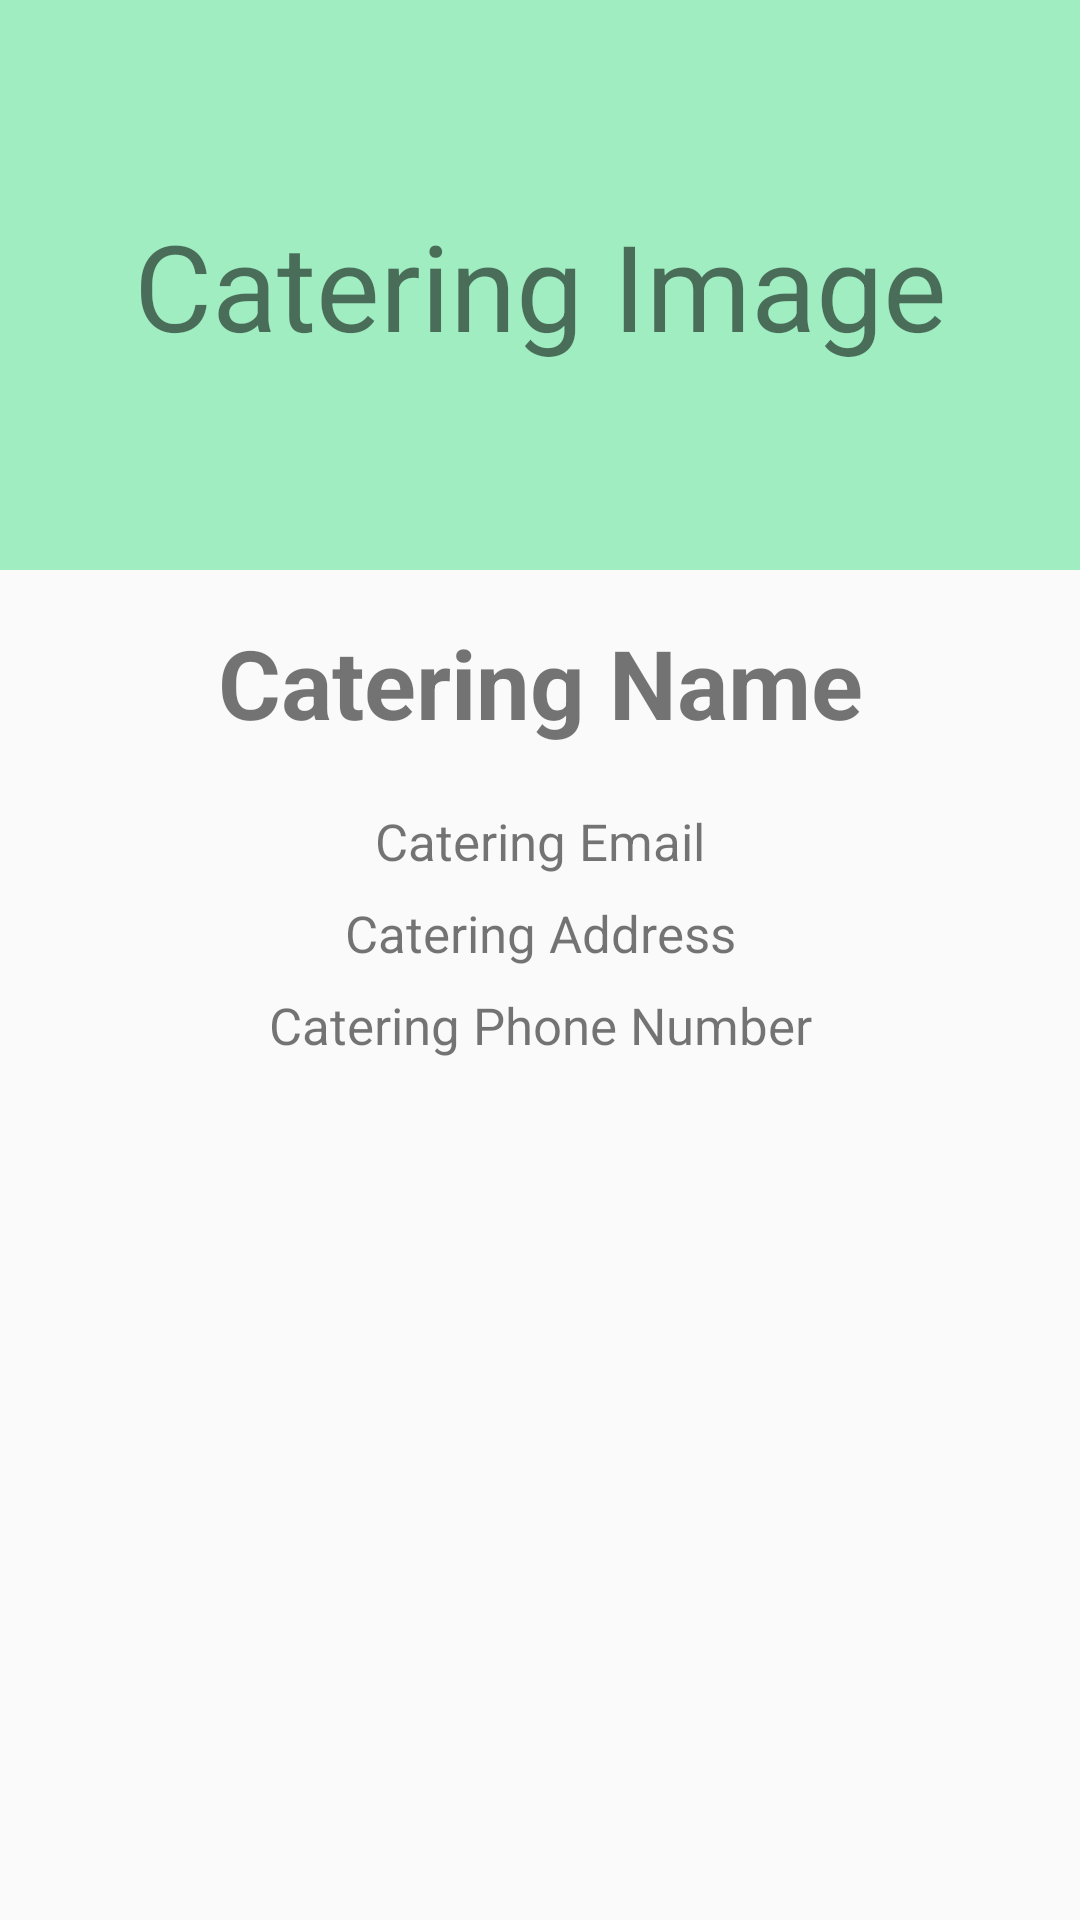

Android layout source for this screen:
<!-- AndroidManifest.xml: application theme AppTheme -->
<!-- res/layout/fragment_catering.xml -->
<?xml version="1.0" encoding="utf-8"?>
<ScrollView xmlns:android="http://schemas.android.com/apk/res/android"
    android:layout_height="match_parent"
    android:layout_width="match_parent">

    <LinearLayout android:layout_width="match_parent"
    android:layout_height="match_parent"
    android:orientation="vertical">

    <TextView
        android:id="@+id/catering_image"
        android:layout_width="match_parent"
        android:layout_height="190dp"
        android:text="@string/image_placeholder"
        android:gravity="center"
        android:background="@color/custom01"
        android:textSize="40sp"/>

    <TextView
        android:id="@+id/catering_name"
        android:layout_width="match_parent"
        android:layout_height="wrap_content"
        android:text="@string/catering_name_placeholder"
        android:gravity="center"
        android:textSize="32sp"
        android:textStyle="bold"
        android:layout_margin="16dp"/>

    <TextView
        android:id="@+id/catering_email"
        android:layout_width="match_parent"
        android:layout_height="wrap_content"
        android:text="@string/catering_email_placeholder"
        android:gravity="center"
        android:textSize="17sp"
        android:layout_margin="4dp"/>

    <TextView
        android:id="@+id/catering_address"
        android:layout_width="match_parent"
        android:layout_height="wrap_content"
        android:text="@string/catering_address_placeholder"
        android:gravity="center"
        android:textSize="17sp"
        android:layout_margin="4dp"/>

    <TextView
        android:id="@+id/catering_phone"
        android:layout_width="match_parent"
        android:layout_height="wrap_content"
        android:text="@string/catering_phone_placeholder"
        android:gravity="center"
        android:textSize="17sp"
        android:layout_margin="4dp"/>

    <android.support.v7.widget.RecyclerView
        android:id="@+id/packet_list"
        android:layout_width="match_parent"
        android:layout_height="wrap_content">

    </android.support.v7.widget.RecyclerView>

    </LinearLayout>

</ScrollView>
<!-- resources referenced by this layout -->
<resources>
  <color name="custom01">#a0edc1</color>
  <string name="catering_address_placeholder">Catering Address</string>
  <string name="catering_email_placeholder">Catering Email</string>
  <string name="catering_name_placeholder">Catering Name</string>
  <string name="catering_phone_placeholder">Catering Phone Number</string>
  <string name="image_placeholder">Catering Image</string>
  <style name="AppTheme" parent="Theme.AppCompat.Light.NoActionBar">
          
          <item name="colorPrimary">@color/colorPrimary</item>
          <item name="colorPrimaryDark">@color/colorPrimaryDark</item>
          <item name="colorAccent">@color/colorAccent</item>
      </style>
  <color name="colorPrimary">#00868B</color>
  <color name="colorPrimaryDark">#005558</color>
  <color name="colorAccent">#00D0D7</color>
</resources>
